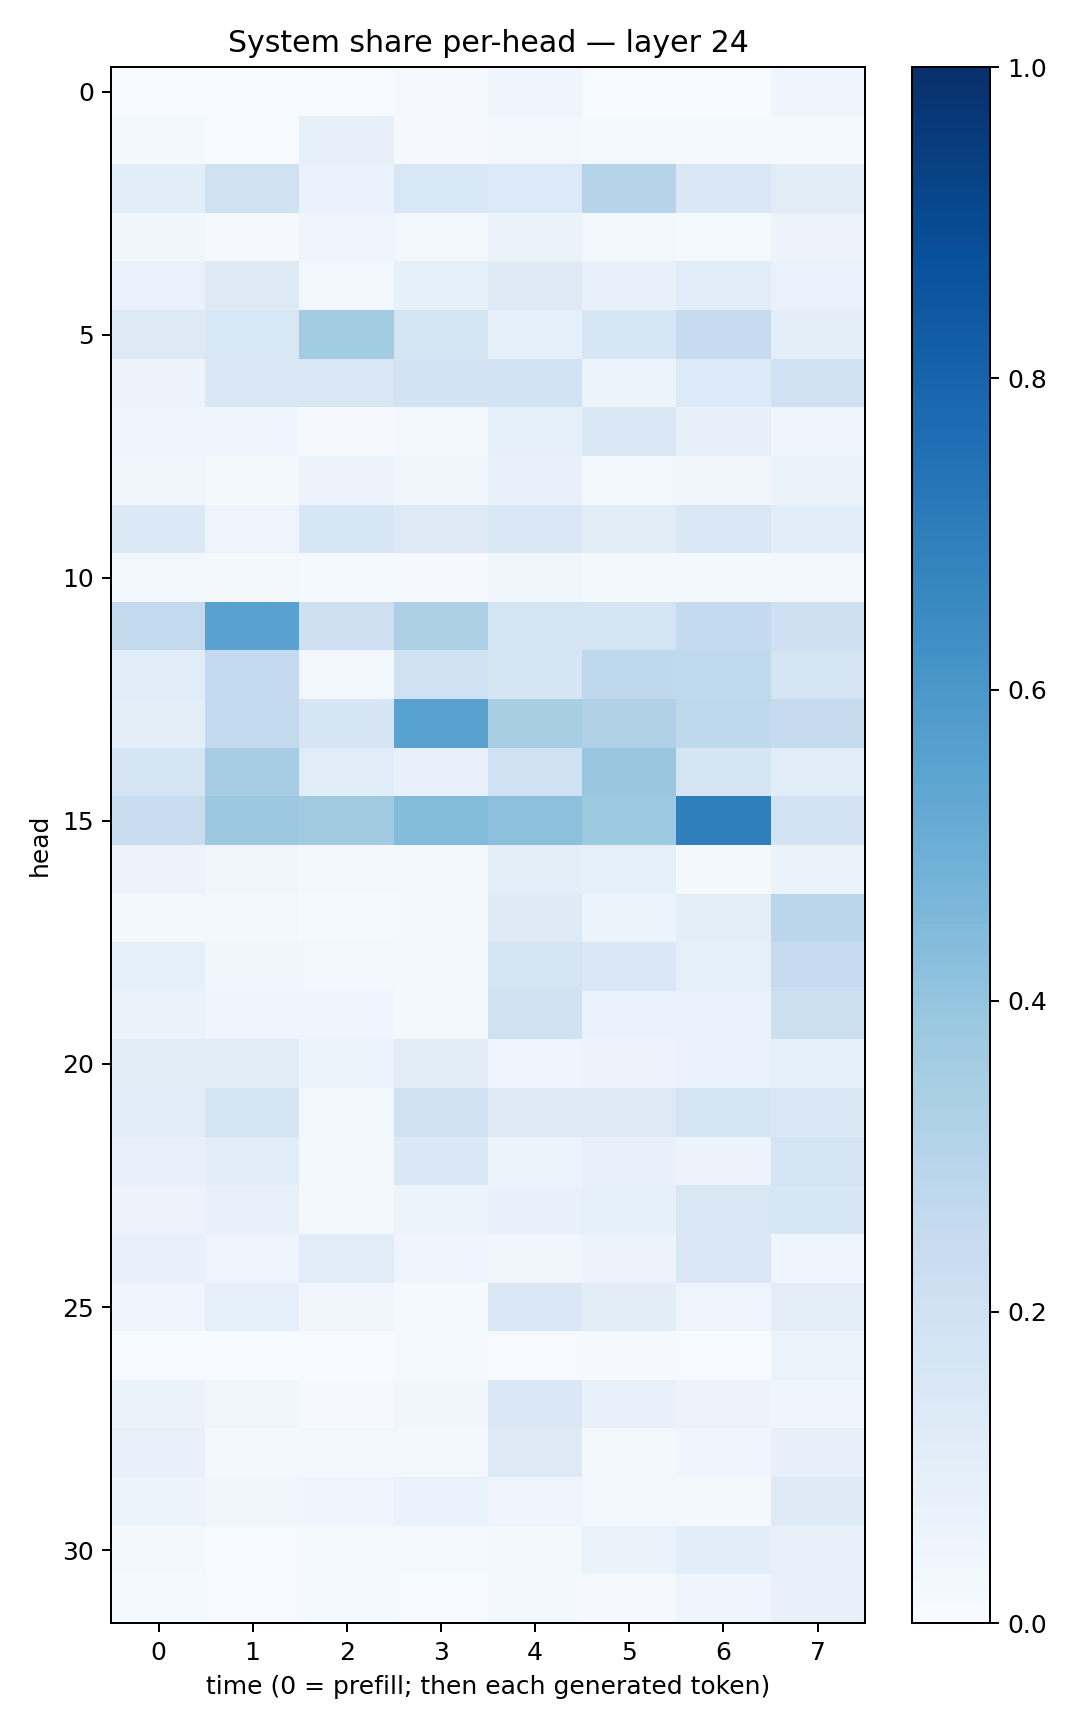

Source data for this figure (header and first rows):
0.0061606537, 0.0024279451, 0.0073374044, 0.0085911555, 0.043558646, 0.0066729244, 0.0056393156, 0.042096276
0.02167, 0.006284, 0.08027, 0.007872, 0.02585, 0.01438, 0.01374, 0.01452
0.1058, 0.1967, 0.0665, 0.1547, 0.1343, 0.3001, 0.1421, 0.1126
0.03675, 0.009401, 0.04897, 0.02704, 0.06524, 0.03096, 0.01355, 0.05837
0.06758, 0.1235, 0.02518, 0.08583, 0.1231, 0.07418, 0.1149, 0.07019
0.1306, 0.1548, 0.3582, 0.1785, 0.08751, 0.1564, 0.2476, 0.1001
0.05843, 0.1411, 0.1523, 0.1836, 0.1802, 0.05226, 0.1331, 0.2004
0.05013, 0.04244, 0.008782, 0.02551, 0.0868, 0.1433, 0.0808, 0.04116
0.03228, 0.01999, 0.05675, 0.03581, 0.07046, 0.02361, 0.03209, 0.06619
0.1369, 0.05026, 0.1563, 0.1263, 0.1414, 0.1032, 0.1433, 0.1092
0.02894, 0.0167, 0.01393, 0.009203, 0.03565, 0.01725, 0.0217, 0.01756
0.2584, 0.551, 0.2097, 0.3249, 0.1777, 0.1749, 0.2558, 0.21
0.114, 0.2552, 0.02587, 0.1978, 0.1649, 0.2718, 0.262, 0.176
0.09465, 0.2617, 0.1674, 0.5512, 0.3408, 0.3168, 0.2706, 0.2453
0.1721, 0.3492, 0.1141, 0.07462, 0.2023, 0.383, 0.17, 0.1086
0.2334, 0.3768, 0.3596, 0.4409, 0.4178, 0.3733, 0.6922, 0.183
0.05481, 0.03545, 0.0162, 0.02849, 0.09489, 0.09206, 0.0199, 0.06354
0.02111, 0.02384, 0.01461, 0.02014, 0.1224, 0.05236, 0.09418, 0.2828
0.08288, 0.03653, 0.02409, 0.01609, 0.1737, 0.1442, 0.09082, 0.2495
0.06286, 0.04411, 0.04471, 0.01744, 0.199, 0.06883, 0.0676, 0.2153
0.1024, 0.1095, 0.05918, 0.1042, 0.04526, 0.05821, 0.07009, 0.08768
0.1067, 0.1665, 0.02835, 0.2007, 0.1316, 0.1276, 0.1778, 0.1436
0.07088, 0.1082, 0.01634, 0.1422, 0.06244, 0.07575, 0.05476, 0.1739
0.056, 0.07644, 0.02206, 0.05942, 0.07553, 0.08299, 0.1496, 0.163
0.07235, 0.05001, 0.117, 0.04108, 0.03378, 0.05807, 0.147, 0.04393
0.04303, 0.09055, 0.03142, 0.01395, 0.1452, 0.1021, 0.04977, 0.09691
0.007028, 0.002621, 0.006806, 0.01472, 0.007188, 0.0105, 0.007587, 0.05963
0.06371, 0.03276, 0.01138, 0.03363, 0.1453, 0.07186, 0.05847, 0.04172
0.07678, 0.01819, 0.03057, 0.02952, 0.129, 0.01856, 0.04472, 0.07836
0.05398, 0.03271, 0.04238, 0.06966, 0.04805, 0.02773, 0.02332, 0.1232
0.02237, 0.006459, 0.01375, 0.01264, 0.01713, 0.06285, 0.1075, 0.07159
0.01483, 0.007082, 0.01411, 0.005092, 0.01574, 0.01086, 0.04384, 0.0709
